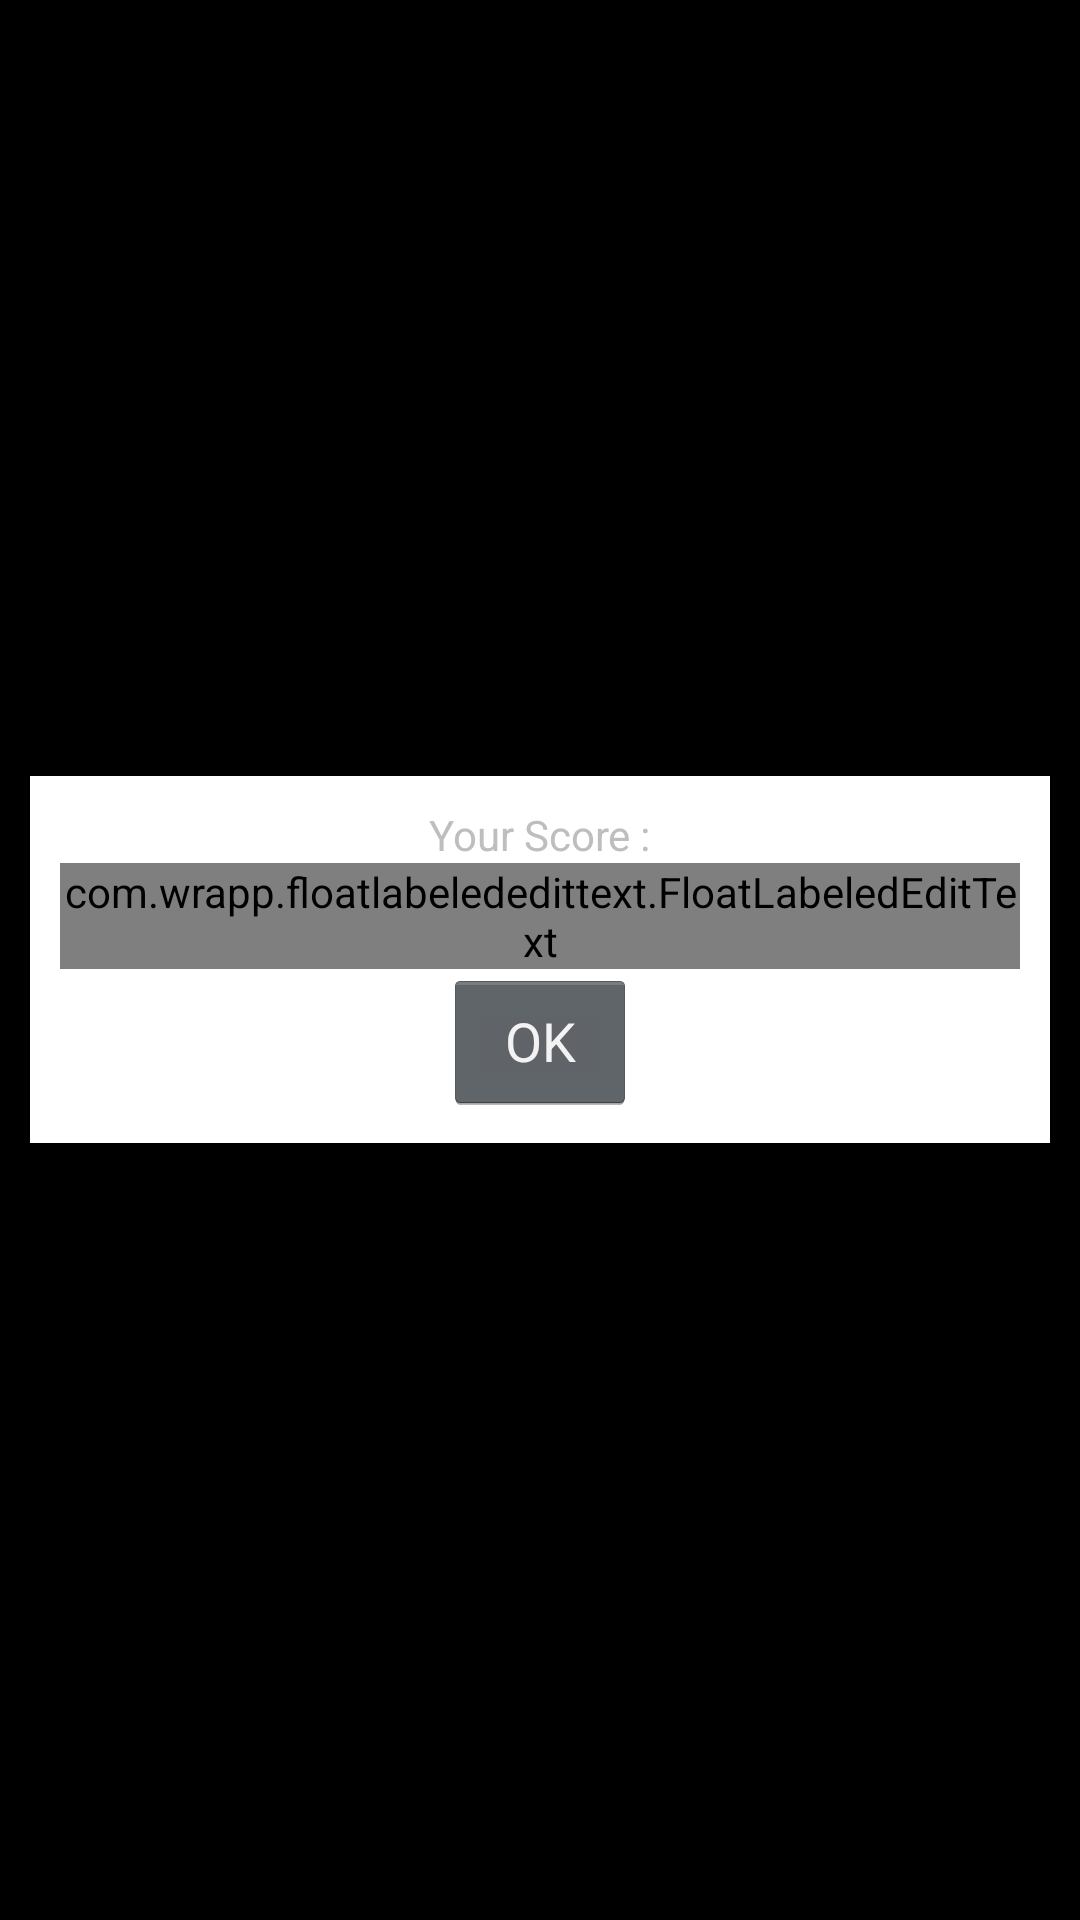

Produce the Android XML layout that renders to this screen, including the resource entries it uses.
<!-- AndroidManifest.xml: application theme DarkTheme -->
<!-- res/layout/fragment_name_input.xml -->
<FrameLayout xmlns:android="http://schemas.android.com/apk/res/android"
    xmlns:tools="http://schemas.android.com/tools"
    android:layout_width="match_parent"
    android:layout_height="match_parent"
    tools:context=".fragments.NameInputFragment">

    


    <LinearLayout
        android:layout_width="match_parent"
        android:layout_height="wrap_content"
        android:layout_gravity="center"
        android:layout_marginLeft="10dp"

        android:layout_marginRight="10dp"
        android:background="@android:color/background_light"
        android:orientation="vertical"
        android:padding="10dp">

        <LinearLayout
            android:layout_width="wrap_content"
            android:layout_height="wrap_content"
            android:orientation="horizontal"
            android:layout_gravity="center">

            <TextView
                android:layout_width="wrap_content"
                android:layout_height="wrap_content"
                android:text="@string/your_score" />

            <TextView
                android:id="@+id/yourScoreTextview"
                android:layout_width="wrap_content"
                android:layout_height="wrap_content"
                />
        </LinearLayout>

        <com.wrapp.floatlabelededittext.FloatLabeledEditText
            android:layout_width="match_parent"
            android:layout_height="wrap_content"
            android:layout_gravity="center">

            <EditText
                android:id="@+id/editText"
                android:layout_width="match_parent"
                android:layout_height="wrap_content"
                android:hint="@string/type_your_name_here"
                android:inputType="text"
                android:lines="1" />
        </com.wrapp.floatlabelededittext.FloatLabeledEditText>

        <Button
            android:id="@+id/submitButton"
            android:layout_width="wrap_content"
            android:layout_height="wrap_content"
            android:layout_gravity="center"
            android:text="@string/ok" />
    </LinearLayout>

</FrameLayout>
<!-- resources referenced by this layout -->
<resources>
  <string name="ok">OK</string>
  <string name="type_your_name_here">Type Your Name Here</string>
  <string name="your_score">Your Score :</string>
  <style name="DarkTheme" parent="android:Theme.Holo">
          <item name="android:actionBarStyle">@style/DarkActionBar</item>
          <item name="android:windowEnableSplitTouch">false</item>
          <item name="android:splitMotionEvents">false</item>
      </style>
  <style name="DarkActionBar" parent="android:Widget.Holo.ActionBar">
          <item name="android:background">@android:color/transparent</item>
      </style>
</resources>
